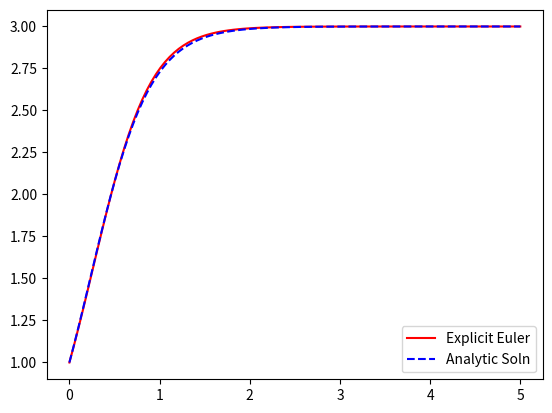

This figure's Python source:
import numpy as np
import matplotlib.pyplot as plt

print("This is problem 1 week4")
#TODO: Implement explicit Euler method to solve:
# y′(t) = 3y(t) − y**2(t), y(0) = y0
def y_analytic(t):
    c = (d/initial_condition)-1
    return d*(np.exp(d*t)/(c+np.exp(d*t)))


def euler_explicit(initial_condition, t, f):
    y = np.zeros(len(t))

    y[0] = initial_condition
    for n in  range(len(t)-1):
        h_n = t[n+1] - t[n]
        y[n+1] = y[n] + h_n*f(t[n],y[n])
    return y

d = 3
initial_condition = 1
initial_time = 0
end_time = 5
t = np.linspace(0,end_time,100) # equidistant time grid

def f(t, y, d=3):
    return d*y - y**2

y_euler = euler_explicit(initial_condition, t, f)

print(y_euler)

plt.figure(1)
plt.plot(t, y_euler, 'r', t, y_analytic(t), '--b')
plt.legend(['Explicit Euler', 'Analytic Soln'])
plt.show()

# t_end = 1
# t_start = 0
# time = np.linspace(t_start, t_end, 100)
# i = 0
# step_size_h = time[i+1] - time[i]
#
# x = [0]
#
# for j in range(1,len(time)):
#     # print(i)
#     x.append(x[0] + j*step_size_h)
# # print(x)
#
# # here instead of x we have t.
# y = [2] * len(time)
# for i in range(1, len(time)):
#     print(i)
#     print((y[i] + step_size_h * (3*y[i]) - y[i]**2))
#     y.append((y[i] + step_size_h * (3*y[i]) - y[i]**2))
# print(y)
#
#
# # y[i+1] = y[i] + h*f(x_i,y_i)
# # f(x_i, y_i) = 3y - y^2
# # x[0] = 0; y[0] = y0; f(x_0,y_0) = 3y0 - y0^2
# # print(time)
# # print(step_size_h)
# # print("")
# # for t in time:
# #     print(t)
